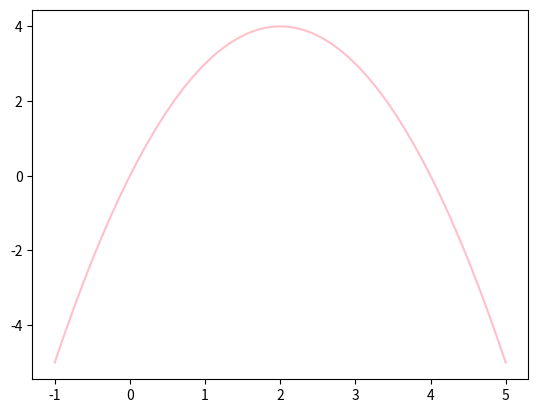

Generate this figure with matplotlib:
# -*- coding:utf-8 -*-

import matplotlib.pyplot as plt
import numpy as np

def draw():
    # 范围是(-1, 1);个数是50
    x = np.linspace(-1, 5, 50)
    y = - x ** 2 + 4 * x
    
    plt.figure()
    # set style
    plt.plot(x, y, c = 'pink')
    plt.show()


# y = -x^2 + 4x
def math_derivative(x):
    return -2 * x + 4

def gradient_descent():
    """
    x_new = x_old + alpha * derivative_by_x_old
    alpha: learning rate

    abs(x_new - x_old): distance limit to 0 (这里设定为0.000000000001)
    """
    # 初始化值设定, 从0开始
    x_new = 0
    x_old = -1
    
    # learning rate
    alpha = 0.01
    
    # 0.00000000000001 本应该是为无穷小的情况
    while abs(x_new - x_old) > 0.00000000000001:
        x_old = x_new
        x_new = x_old + alpha * math_derivative(x_old)
    return x_new

x_new = gradient_descent()
# 1.9999999999995068, 很接近2
print('极限值, 应该是2, 梯度模拟接近: ', x_new)

draw()